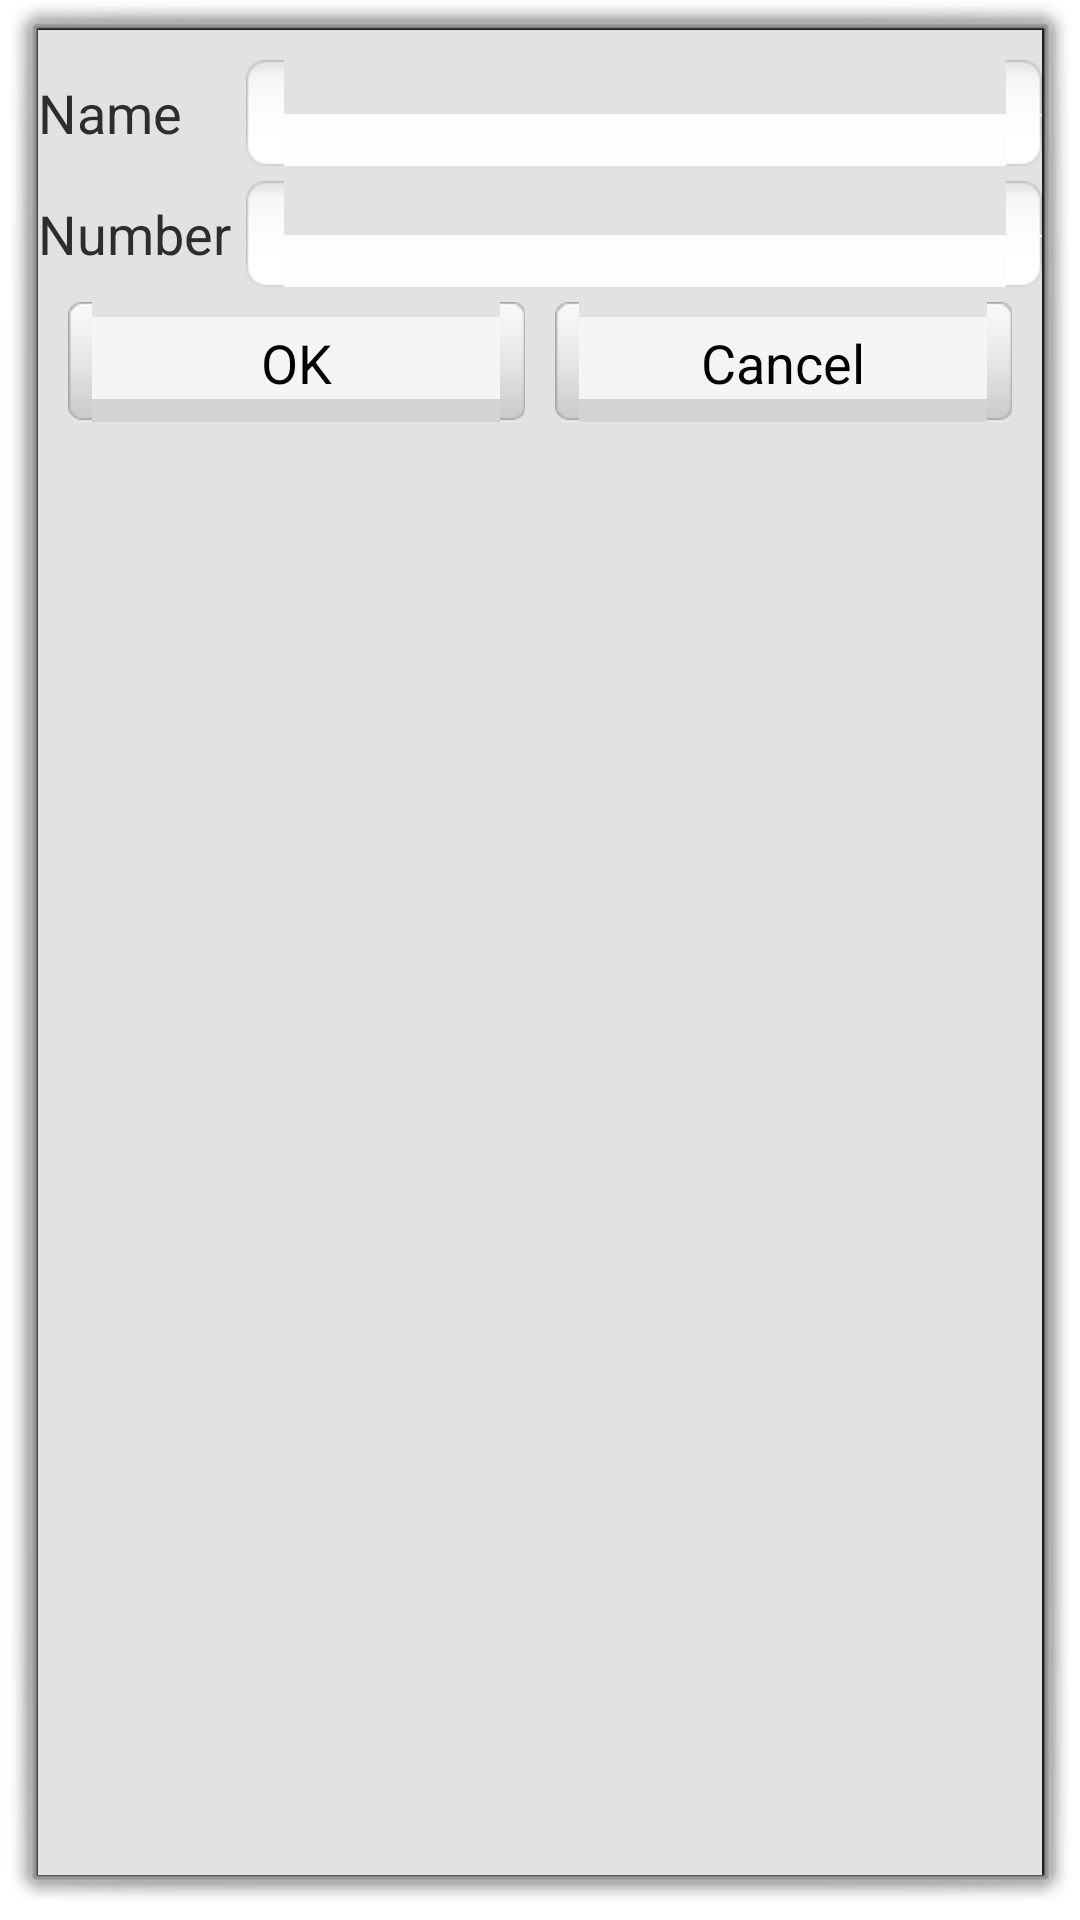

Produce the Android XML layout that renders to this screen, including the resource entries it uses.
<!-- AndroidManifest.xml: activity theme MSDialog -->
<!-- res/layout/input_phone_number.xml -->
<LinearLayout xmlns:android="http://schemas.android.com/apk/res/android"
    android:layout_width="fill_parent"
    android:layout_height="fill_parent"
    android:background="?contact_card_bg"
    android:minWidth="1024.0dip"
    android:orientation="vertical" >

    <RelativeLayout
        android:layout_width="fill_parent"
        android:layout_height="wrap_content"
        android:paddingTop="10.0dip" >

        <EditText
            android:id="@+id/name_edittext"
            android:layout_width="wrap_content"
            android:layout_height="wrap_content"
            android:layout_alignLeft="@+id/number_edittext"
            android:layout_alignParentRight="true"
            android:layout_alignParentTop="true"
            android:layout_marginBottom="5.0dip"
            android:background="@drawable/text_select"
            android:inputType="textMultiLine" >
        </EditText>

        <TextView
            android:id="@+id/name"
            android:layout_width="wrap_content"
            android:layout_height="wrap_content"
            android:layout_alignBaseline="@+id/name_edittext"
            android:layout_alignBottom="@+id/name_edittext"
            android:layout_alignParentLeft="true"
            android:text="@string/name"
            android:textColor="@color/text_color"
            android:textSize="18.0sp" />

        <EditText
            android:id="@+id/number_edittext"
            android:layout_width="wrap_content"
            android:layout_height="wrap_content"
            android:layout_alignParentRight="true"
            android:layout_below="@+id/name_edittext"
            android:layout_toRightOf="@+id/number"
            android:background="@drawable/text_select"
            android:digits="0123456789+-,"
            android:inputType="textMultiLine" />

        <TextView
            android:id="@+id/number"
            android:layout_width="wrap_content"
            android:layout_height="wrap_content"
            android:layout_alignBottom="@+id/number_edittext"
            android:layout_alignParentLeft="true"
            android:layout_below="@+id/name_edittext"
            android:gravity="center_vertical"
            android:paddingRight="5.0dip"
            android:text="@string/number"
            android:textColor="@color/text_color"
            android:textSize="18.0sp" />
    </RelativeLayout>

    <LinearLayout
        android:layout_width="fill_parent"
        android:layout_height="wrap_content"
        android:layout_marginLeft="10.0dip"
        android:layout_marginRight="10.0dip" >

        <Button
            android:id="@+id/ok_button"
            android:layout_width="0dp"
            android:layout_height="40.0dip"
            android:layout_marginBottom="5.0dip"
            android:layout_marginTop="5.0dip"
            android:layout_weight="1.0"
            android:background="@drawable/button_common_selector"
            android:text="@string/ok"
            android:textColor="@color/black"
            android:textSize="@dimen/text_btn_common" />

        <Button
            android:id="@+id/cancel_button"
            android:layout_width="0dp"
            android:layout_height="40.0dip"
            android:layout_marginBottom="5.0dip"
            android:layout_marginLeft="10.0dip"
            android:layout_marginTop="5.0dip"
            android:layout_weight="1.0"
            android:background="@drawable/button_common_selector"
            android:text="@string/cancel"
            android:textColor="@color/black"
            android:textSize="@dimen/text_btn_common" />
    </LinearLayout>

</LinearLayout>
<!-- resources referenced by this layout -->
<resources>
  <color name="black">#ff000000</color>
  <color name="text_color">#ff2d2d2d</color>
  <dimen name="text_btn_common">18.0sp</dimen>
  <!-- drawable button_common_selector (drawable) -->
  <?xml version="1.0" encoding="utf-8"?>
  
  <selector
    xmlns:android="http://schemas.android.com/apk/res/android">
      <item android:state_window_focused="false" android:drawable="@drawable/button_common_normal" />
      <item android:state_pressed="true" android:drawable="@drawable/button_common_pressed" />
      <item android:state_focused="true" android:drawable="@drawable/button_common_pressed" />
      <item android:state_enabled="false" android:drawable="@drawable/button_common_disable" />
      <item android:drawable="@drawable/button_common_normal" />
  </selector>
  <!-- drawable text_select (drawable) -->
  <?xml version="1.0" encoding="utf-8"?>
  
  <selector
    xmlns:android="http://schemas.android.com/apk/res/android">
      <item android:state_pressed="true" android:drawable="@drawable/text_selected" />
      <item android:state_focused="true" android:state_enabled="true" android:drawable="@drawable/text_selected" />
      <item android:state_selected="true" android:drawable="@drawable/text_selected" />
      <item android:drawable="@drawable/text_normal" />
  </selector>
  <string name="cancel">Cancel</string>
  <string name="name">Name</string>
  <string name="number">Number</string>
  <string name="ok">OK</string>
  <style name="MSDialog" parent="@android:style/Theme.Dialog">
          <item name="contact_card_bg">#ffe2e2e2</item>
          <item name="android:windowNoTitle">true</item>
      </style>
</resources>
